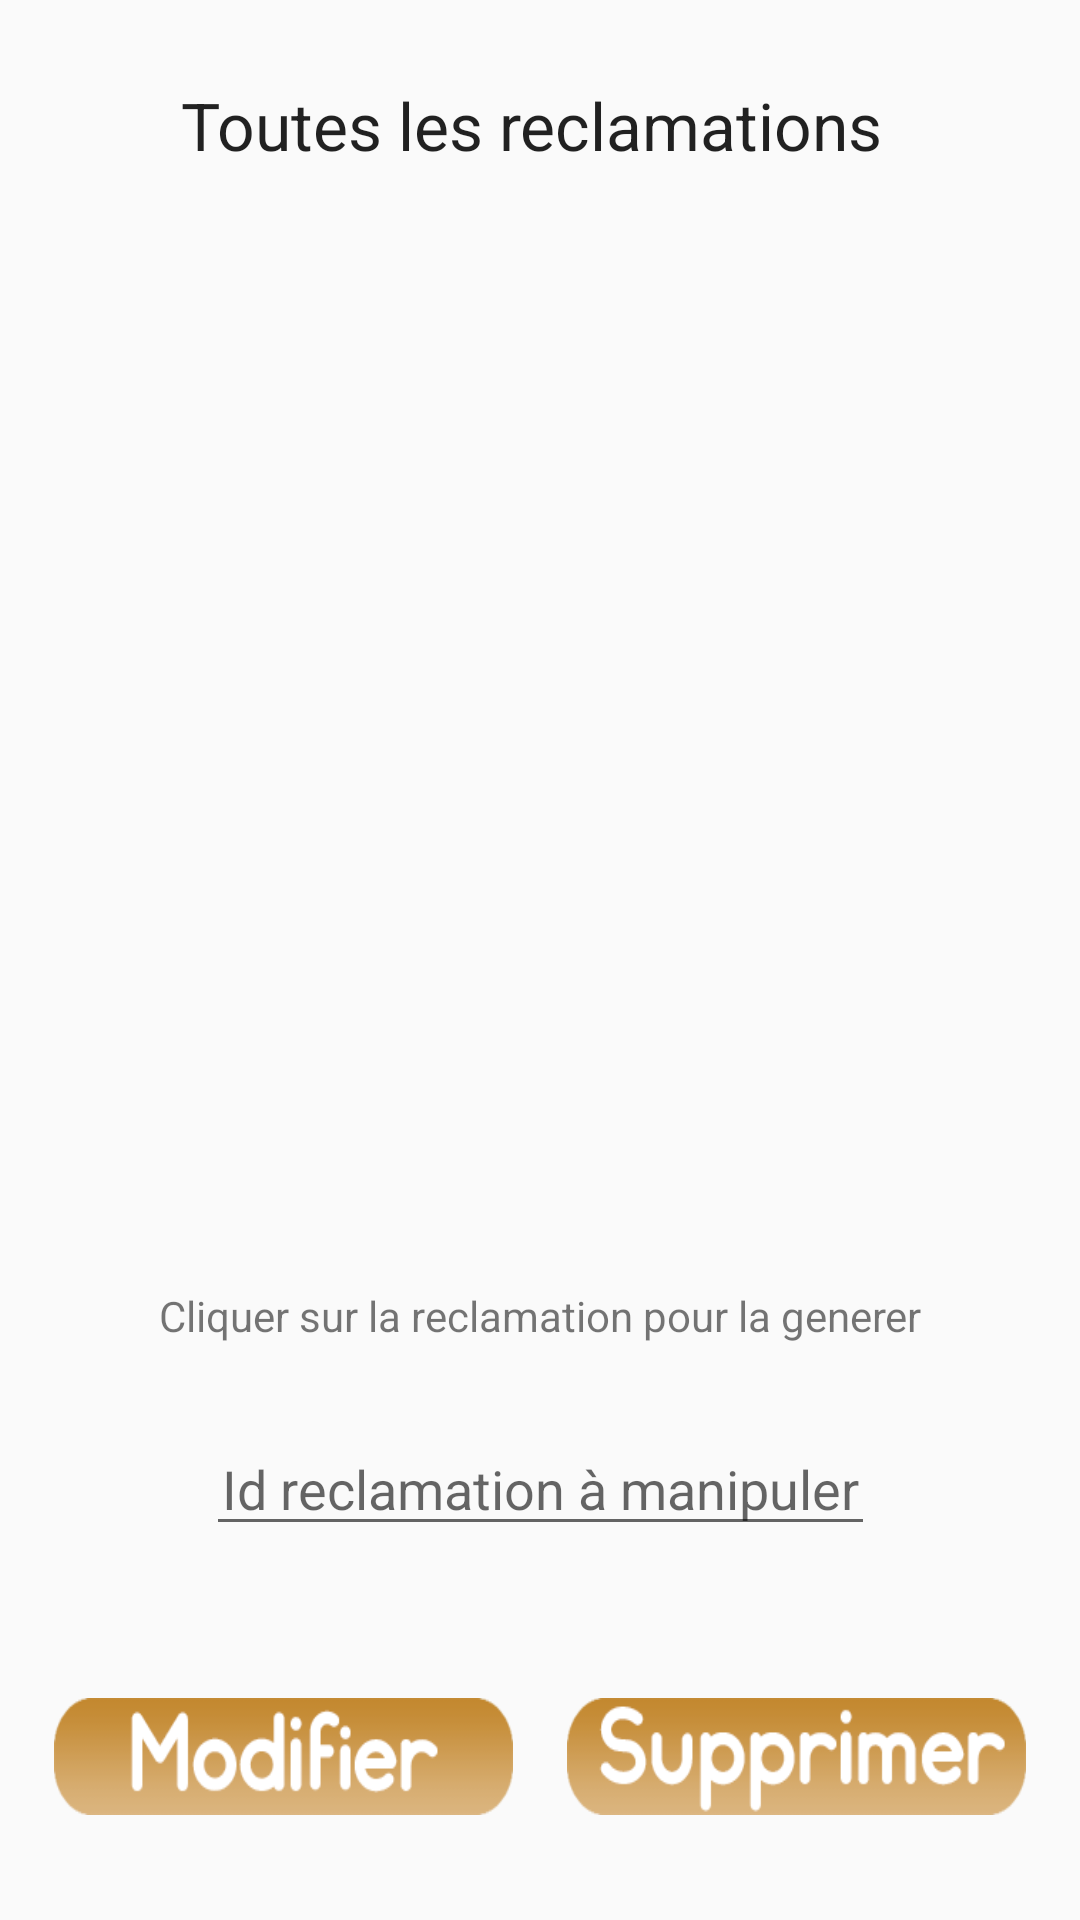

Here is an Android app screen rendered from its layout file. Give the layout XML and the strings, colors and styles it references.
<!-- AndroidManifest.xml: application theme AppTheme -->
<!-- res/layout/activity_gerer_reclams.xml -->
<?xml version="1.0" encoding="utf-8"?>
<android.support.constraint.ConstraintLayout xmlns:android="http://schemas.android.com/apk/res/android"
    xmlns:app="http://schemas.android.com/apk/res-auto"
    xmlns:tools="http://schemas.android.com/tools"
    android:layout_width="match_parent"
    android:layout_height="match_parent"
    tools:context=".ReclamRecusProf">

    <android.support.v7.widget.RecyclerView
        android:id="@+id/rvAnimals"
        android:layout_width="368dp"
        android:layout_height="319dp"
        android:layout_marginStart="8dp"
        android:layout_marginEnd="8dp"
        app:layout_constraintBottom_toTopOf="@+id/textView5"
        app:layout_constraintEnd_toEndOf="parent"
        app:layout_constraintHorizontal_bias="0.5"
        app:layout_constraintStart_toStartOf="parent"
        app:layout_constraintTop_toBottomOf="@+id/textView" />

    <EditText
        android:id="@+id/editText3"
        android:layout_width="223dp"
        android:layout_height="wrap_content"
        android:ems="10"
        android:gravity="center"
        android:hint="Id reclamation à manipuler"
        android:inputType="textPersonName"
        app:layout_constraintBottom_toTopOf="@+id/button2"
        app:layout_constraintEnd_toEndOf="parent"
        app:layout_constraintHorizontal_bias="0.5"
        app:layout_constraintStart_toStartOf="parent"
        app:layout_constraintTop_toBottomOf="@+id/textView5" />

    <Button
        android:id="@+id/button2"

        android:layout_width="153dp"
        android:layout_height="39dp"
        android:layout_marginTop="24dp"
        android:layout_marginBottom="8dp"
        android:background="@drawable/supp"
        app:layout_constraintBottom_toBottomOf="parent"
        app:layout_constraintEnd_toEndOf="parent"
        app:layout_constraintHorizontal_bias="0.5"
        app:layout_constraintStart_toEndOf="@+id/button3"
        app:layout_constraintTop_toBottomOf="@+id/editText3" />

    <Button
        android:id="@+id/button3"
        android:layout_width="153dp"
        android:layout_height="39dp"
        android:layout_marginTop="24dp"

        android:layout_marginBottom="8dp"
        android:background="@drawable/modifier"
        app:layout_constraintBottom_toBottomOf="parent"
        app:layout_constraintEnd_toStartOf="@+id/button2"
        app:layout_constraintHorizontal_bias="0.5"
        app:layout_constraintStart_toStartOf="parent"
        app:layout_constraintTop_toBottomOf="@+id/editText3" />

    <TextView
        android:id="@+id/textView"
        android:layout_width="wrap_content"
        android:layout_height="wrap_content"
        android:text="Toutes les reclamations "
        android:textAppearance="@android:style/TextAppearance.Material.Large"
        app:layout_constraintBottom_toTopOf="@+id/rvAnimals"
        app:layout_constraintEnd_toEndOf="parent"
        app:layout_constraintHorizontal_bias="0.5"
        app:layout_constraintStart_toStartOf="parent"
        app:layout_constraintTop_toTopOf="parent" />

    <TextView
        android:id="@+id/textView5"
        android:layout_width="wrap_content"
        android:layout_height="18dp"
        android:text="Cliquer sur la reclamation pour la generer"
        app:layout_constraintBottom_toTopOf="@+id/editText3"
        app:layout_constraintEnd_toEndOf="parent"
        app:layout_constraintHorizontal_bias="0.5"
        app:layout_constraintStart_toStartOf="parent"
        app:layout_constraintTop_toBottomOf="@+id/rvAnimals" />
</android.support.constraint.ConstraintLayout>
<!-- resources referenced by this layout -->
<resources>
  <!-- drawable modifier: png bitmap (drawable, 7211 bytes) -->
  <!-- drawable supp: png bitmap (drawable, 7187 bytes) -->
  <style name="AppTheme" parent="Theme.AppCompat.Light.NoActionBar">
          
          <item name="colorAccent">@color/beige</item>
          <item name="colorPrimaryDark">@color/beige</item>
  
      </style>
  <color name="beige">#c7903d</color>
</resources>
